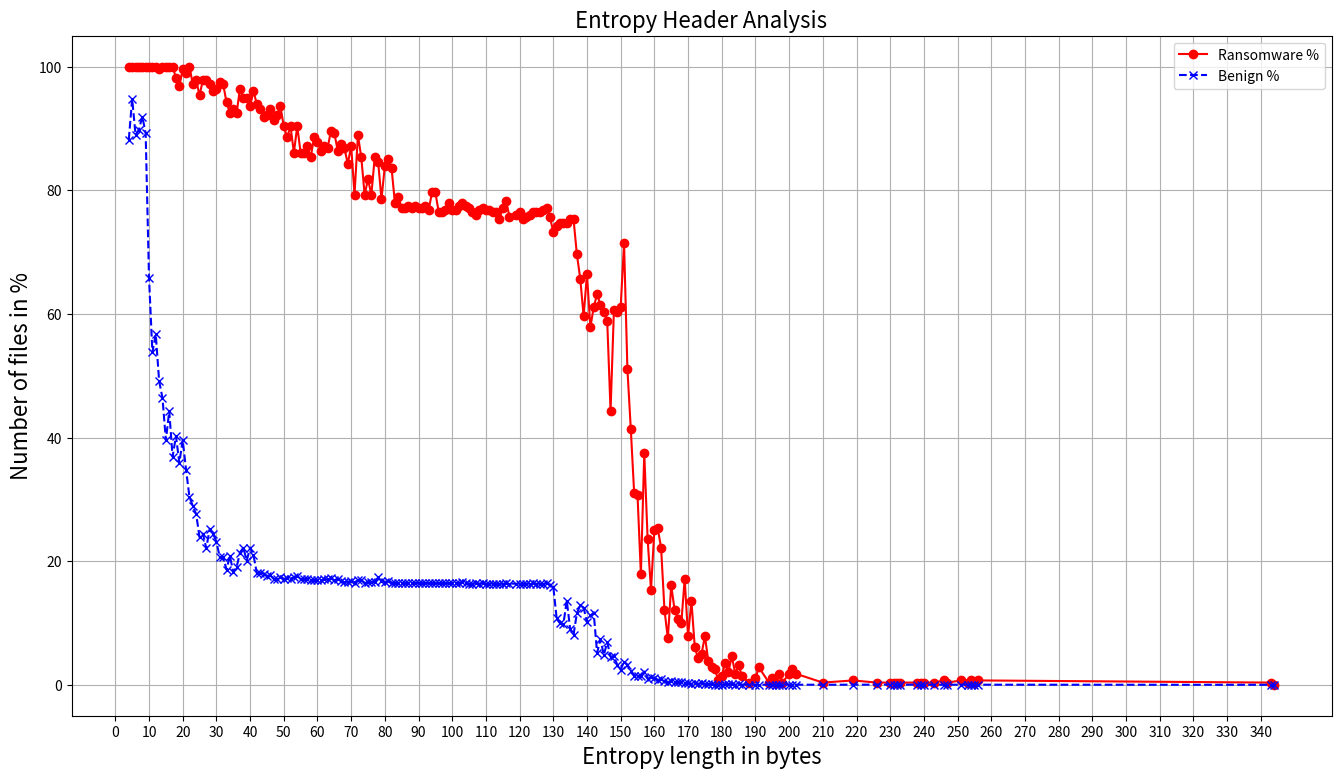

Write Python code to recreate this figure.
import matplotlib.pyplot as plt

# Data
pattern_lengths = [4, 5, 6, 7, 8, 9, 10, 11, 12, 13, 14, 15, 16, 17, 18, 19, 20, 21, 22, 23, 24, 25, 26, 27, 28, 29, 30, 31, 32, 33, 34, 35, 36, 37, 38, 39, 40, 41, 42, 43, 44, 45, 46, 47, 48, 49, 50, 51, 52, 53, 54, 55, 56, 57, 58, 59, 60, 61, 62, 63, 64, 65, 66, 67, 68, 69, 70, 71, 72, 73, 74, 75, 76, 77, 78, 79, 80, 81, 82, 83, 84, 85, 86, 87, 88, 89, 90, 91, 92, 93, 94, 95, 96, 97, 98, 99, 100, 101, 102, 103, 104, 105, 106, 107, 108, 109, 110, 111, 112, 113, 114, 115, 116, 117, 119, 120, 121, 122, 123, 124, 125, 126, 127, 128, 129, 130, 131, 132, 133, 134, 135, 136, 137, 138, 139, 140, 141, 142, 143, 144, 145, 146, 147, 148, 149, 150, 151, 152, 153, 154, 155, 156, 157, 158, 159, 160, 161, 162, 163, 164, 165, 166, 167, 168, 169, 170, 171, 172, 173, 174, 175, 176, 177, 178, 179, 180, 181, 182, 183, 184, 185, 186, 188, 190, 191, 194, 195, 196, 197, 198, 200, 201, 202, 210, 219, 226, 230, 231, 232, 233, 238, 239, 240, 243, 246, 247, 251, 253, 254, 255, 256, 343, 344]
ransomware_percentage = [100.0, 100.0, 100.0, 100.0, 100.0, 100.0, 100.0, 100.0, 100.0, 99.64, 100.0, 100.0, 100.0, 100.0, 98.21, 96.79, 99.64, 98.93, 100.0, 97.14, 97.86, 95.36, 97.86, 97.86, 97.14, 96.07, 96.43, 97.5, 97.14, 94.29, 92.5, 93.21, 92.5, 96.43, 95.0, 95.0, 93.57, 96.07, 93.93, 93.21, 91.79, 92.14, 93.21, 91.43, 92.14, 93.57, 90.36, 88.57, 90.36, 86.07, 90.36, 86.07, 86.07, 87.14, 85.36, 88.57, 87.86, 86.43, 87.14, 86.79, 89.64, 89.29, 86.43, 87.5, 86.79, 84.29, 87.14, 79.29, 88.93, 85.36, 79.29, 81.79, 79.29, 85.36, 84.64, 78.57, 83.93, 85.0, 83.57, 77.86, 78.93, 77.14, 77.14, 77.5, 77.14, 77.5, 77.14, 77.14, 77.5, 76.79, 79.64, 79.64, 76.43, 76.43, 76.79, 77.86, 76.79, 76.79, 77.5, 77.86, 77.5, 77.14, 76.43, 76.07, 76.79, 77.14, 76.79, 76.79, 76.43, 76.43, 75.36, 77.14, 78.21, 75.71, 76.07, 76.43, 75.36, 75.71, 76.07, 76.43, 76.43, 76.43, 76.79, 77.14, 75.71, 73.21, 74.29, 74.64, 74.64, 74.64, 75.36, 75.36, 69.64, 65.71, 59.64, 66.43, 57.86, 61.07, 63.21, 61.43, 60.36, 58.93, 44.29, 60.71, 60.36, 61.07, 71.43, 51.07, 41.43, 31.07, 30.71, 17.86, 37.5, 23.57, 15.36, 25.0, 25.36, 22.14, 12.14, 7.5, 16.07, 12.14, 10.71, 10.0, 17.14, 7.86, 13.57, 6.07, 4.29, 5.0, 7.86, 3.93, 2.86, 2.5, 0.71, 1.43, 3.57, 2.14, 4.64, 1.79, 3.21, 1.43, 0.36, 1.07, 2.86, 0.36, 1.07, 0.36, 1.79, 0.36, 1.79, 2.5, 1.79, 0.36, 0.71, 0.36, 0.36, 0.36, 0.36, 0.36, 0.36, 0.36, 0.36, 0.36, 0.71, 0.36, 0.71, 0.36, 0.71, 0.36, 0.71, 0.36, 0]
benign_percentage = [88.2, 94.78, 88.99, 89.8, 91.93, 89.26, 65.85, 53.8, 56.69, 49.15, 46.39, 39.55, 44.29, 36.89, 40.25, 35.9, 39.59, 34.76, 30.42, 28.92, 27.61, 23.86, 24.46, 22.08, 25.23, 24.47, 23.14, 20.65, 20.7, 18.64, 20.86, 18.23, 19.02, 21.39, 22.18, 20.07, 22.19, 21.0, 18.05, 18.13, 17.97, 17.62, 17.71, 17.14, 17.16, 17.42, 17.12, 17.22, 17.18, 17.42, 17.53, 17.11, 17.08, 17.16, 16.9, 16.96, 16.89, 16.88, 17.04, 17.04, 17.23, 16.9, 17.04, 16.87, 16.59, 16.7, 16.8, 16.53, 16.95, 17.0, 16.43, 16.67, 16.58, 16.67, 17.36, 16.84, 16.57, 16.83, 16.55, 16.48, 16.46, 16.45, 16.44, 16.43, 16.41, 16.51, 16.47, 16.44, 16.48, 16.41, 16.44, 16.46, 16.41, 16.4, 16.41, 16.44, 16.4, 16.42, 16.5, 16.58, 16.47, 16.36, 16.37, 16.41, 16.38, 16.42, 16.35, 16.38, 16.37, 16.36, 16.33, 16.35, 16.43, 16.37, 16.35, 16.36, 16.33, 16.34, 16.38, 16.42, 16.34, 16.37, 16.38, 16.39, 16.14, 15.88, 10.75, 9.93, 9.85, 13.63, 9.05, 8.06, 11.59, 12.84, 12.48, 10.11, 11.22, 11.59, 5.17, 7.35, 4.82, 6.9, 4.56, 4.59, 3.23, 2.42, 3.77, 3.27, 2.21, 1.48, 1.37, 1.4, 2.15, 0.98, 1.23, 1.14, 0.78, 0.96, 0.56, 0.42, 0.63, 0.41, 0.4, 0.39, 0.34, 0.25, 0.19, 0.22, 0.2, 0.24, 0.18, 0.1, 0.08, 0.05, 0.02, 0.04, 0.07, 0.06, 0.11, 0.04, 0.09, 0.03, 0.01, 0.02, 0.01, 0.01, 0.01, 0.01, 0.02, 0.01, 0.02, 0.04, 0.02, 0.01, 0.02, 0.01, 0.03, 0.01, 0.02, 0.01, 0.03, 0.01, 0.03, 0.01, 0.02, 0.01, 0.02, 0.01, 0.02, 0.01, 0.02, 0.01, 0]

# Plotting
plt.figure(figsize=(14, 8))
plt.plot(pattern_lengths, ransomware_percentage, label='Ransomware %', marker='o', linestyle='-', color='red')
plt.plot(pattern_lengths, benign_percentage, label='Benign %', marker='x', linestyle='--', color='blue')
plt.xlabel('Entropy length in bytes', fontsize=16)
plt.ylabel('Number of files in %', fontsize=16)
plt.title('Entropy Header Analysis', fontsize=16)
#plt.yticks(range(0, max(pattern_lengths) + 1, 10))  # Setting x-axis ticks to every 10 units
plt.xticks(range(0, max(pattern_lengths) + 1, 10))  # Setting x-axis ticks to every 10 units
plt.legend()
plt.grid(True)
plt.subplots_adjust(left=0.05, right=0.95, top=0.95, bottom=0.1)  # Adjust margins
plt.show()

